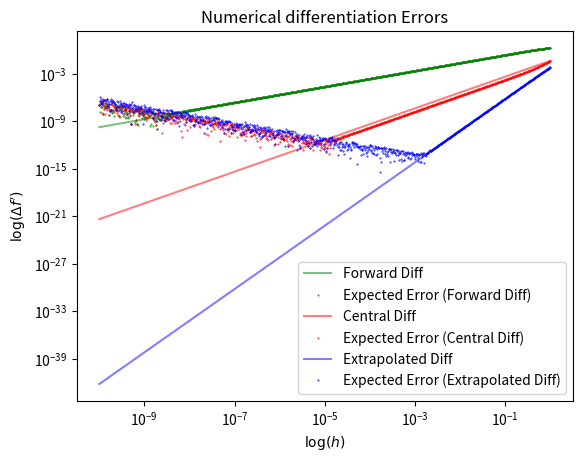

Here is the Python script that generated this plot:
#!/usr/bin/env python3
"""
Compare numeric differentiation methods.

Plots the relative error of three numerical differentiation errors and
their expected dependence on the division parameter `h` in respect to
that paramater `h` == `dx`.
"""

import numpy as np
import matplotlib.pyplot as plt

###############################################################################
#                                 Plot Set-Up                                 #
###############################################################################

def set_up_plot():
    """Sets up the global plot parameters."""
    plt.title("Numerical differentiation Errors")
    plt.xlabel(r'$\log(h)$')
    plt.ylabel(r"$\log(\Delta f')$")

    # logarithmic plot
    plt.yscale('log')
    plt.xscale('log')


###############################################################################
#                                    Logic                                    #
###############################################################################

# If called with compatible types, the following functions support
# vectored input (`f` must be vecotrized, `h` an numpy array).  In
# this case, a numpy array will be returned.

def forward_diff(f, x, h):
    """Calculates the derivatife of `f` at the point `x` by the
    forward differentiation method.

    :param f: a function of one variable (should return a number)
    :param x: the point at which to differentiate the function
    :param h: the step size

    :returns: the derivative.

    :rtype: float
    """

    return (f(x+h) - f(x))/h


def central_diff(f, x, h):
    """Calculates the derivatife of `f` at the point `x` by the central
    differentiation method.

    :param f: a function of one variable (should return a number)
    :param x: the point at which to differentiate the function
    :param h: the step size

    :returns: the derivative.
    :rtype: float
    """

    return (f(x+h/2) - f(x-h/2))/h


def extapol_diff(f, x, h):
    """Calculates the derivatife of `f` at the point `x` by the central
    differentiation method.

    :param f: a function of one variable (should return a number)
    :param x: the point at which to differentiate the function
    :param h: the step size

    :returns: the derivative.
    :rtype: float
    """

    return (8*(f(x+h/4) - f(x-h/4)) - f(x+h/2) + f(x-h/2))/(3*h)


def _f(x):
    """The function to differentiate.

    :param x: a number of or numpy array
    :returns: a number or numpy array
    """

    return np.arcsinh(-x**2)


def __main__():
    """Dispatch the main logic. Used as convenience.
    """

    # print the bleeding doc
    print(__doc__)

    set_up_plot()

    # initialize some parameters
    hs = np.logspace(-10, 0, 1000)  # h values
    x = 1/5  # the evaluation point
    true_diff = -2*x/np.sqrt(1+x**4)  # the analytic value of the derivative

    # test the differentiation methods, it would be excessive to put
    # that code into a separate function!
    for method, color, name, error_fun in [
            (forward_diff, "green", "Forward Diff", lambda x: x),
            (central_diff, "red", "Central Diff", lambda x: x**2),
            (extapol_diff, "Blue", "Extrapolated Diff", lambda x: x**4)]:

        # get the numerical derivatives
        differentials = method(_f, x, hs)

        # calculate the relative errors
        errors = np.abs((differentials - true_diff) / true_diff)

        # calculate the expected h^alpha error curve
        expected_errors = np.abs(error_fun(hs) * errors[-1])

        # plot both into the diagram
        plt.plot(hs, expected_errors, color=color, linestyle='-',
                 label=name, alpha=0.5)
        plt.plot(hs, errors, color=color, linestyle="None", marker='o',
                 markersize=0.4, alpha=1, label=f"Expected Error ({name})")

    # show legend and plot
    plt.legend(loc="best")
    plt.show()


if __name__ == '__main__':
    __main__()

###############################################################################
#                                  Diskussion                                 #
###############################################################################

"""
h^-1 fehler fuer forward diff
=============================
Alle formeln abschaetzungen mit eventuell weggelassenen
multiplikativen konnstanten.

Die analytische Fehlerabschaetzung lautet:
  f''(x) * h/2

Der numerische fehler bei der funktionsauswertung lautet ca.:
  epsilon * |f(x)|
bei kleinen werten, mit epsilon = 2−53 fuer float.

Der fehler von (f(x+h)-f(x))/h laesst sich durch:
  sqrt(2)/h * espilon * |f(x)|
abschaetzen.

In summe also:
  err(h) = f''(x) * h/2 + sqrt(2)/h * espilon * |f(x)| ~ 1/h fuer h klein

Somit erklaert sich die 1/h abhaengigkeit.

Ein optimum ergibt sich aus err'(h) == 0 zu:
  h ~= sqrt(epsilon * 2 * sqrt(2) * |f(x)| / |f''(x)|)
     = 3.56e-9 (fuer den speziellen fall)

Dieser Wert liegt nahe an dem empirisch gefunden (siehe unten), laesstsich aber
hoechtens als untere grenze ansehen.

Offenbar darf f'' nicht null in x sein. Die formel nimmt speziellen bezug auf f
und liefert somit ein spezielles optimum.

Fuer eine Abschaetzung koennte gelten:
  h ~ sqrt(espilon)


Optimale Werte:
===============

| Method      |       h | Rel.  Error |
|-------------+---------+-------------|
| forward     |  2.8e-8 |     4.49e-8 |
| central     | 4.15e-5 |    2.99e-11 |
| extrapolted |  4.3e-3 |    2.53e-12 |

Alle werte sind nicht die Minima der des relativen Fehlers, sonder
wurden an den jeweiligen Enden (grob!) der h^alpha abhaengigkeit
abgelesen, da dort der fehler stabil bleibt.  Somit lassen sich diese
Werte auch als grobe Richtwerte fuer den allgemeinen Fall verwenden.

Fuer polynomielle ausdruecke bis zum 4. Grad sollte die extrapolierte differenz
sogar exakt sein und man beobachtet nur noch den Rundungsfehler.
"""
